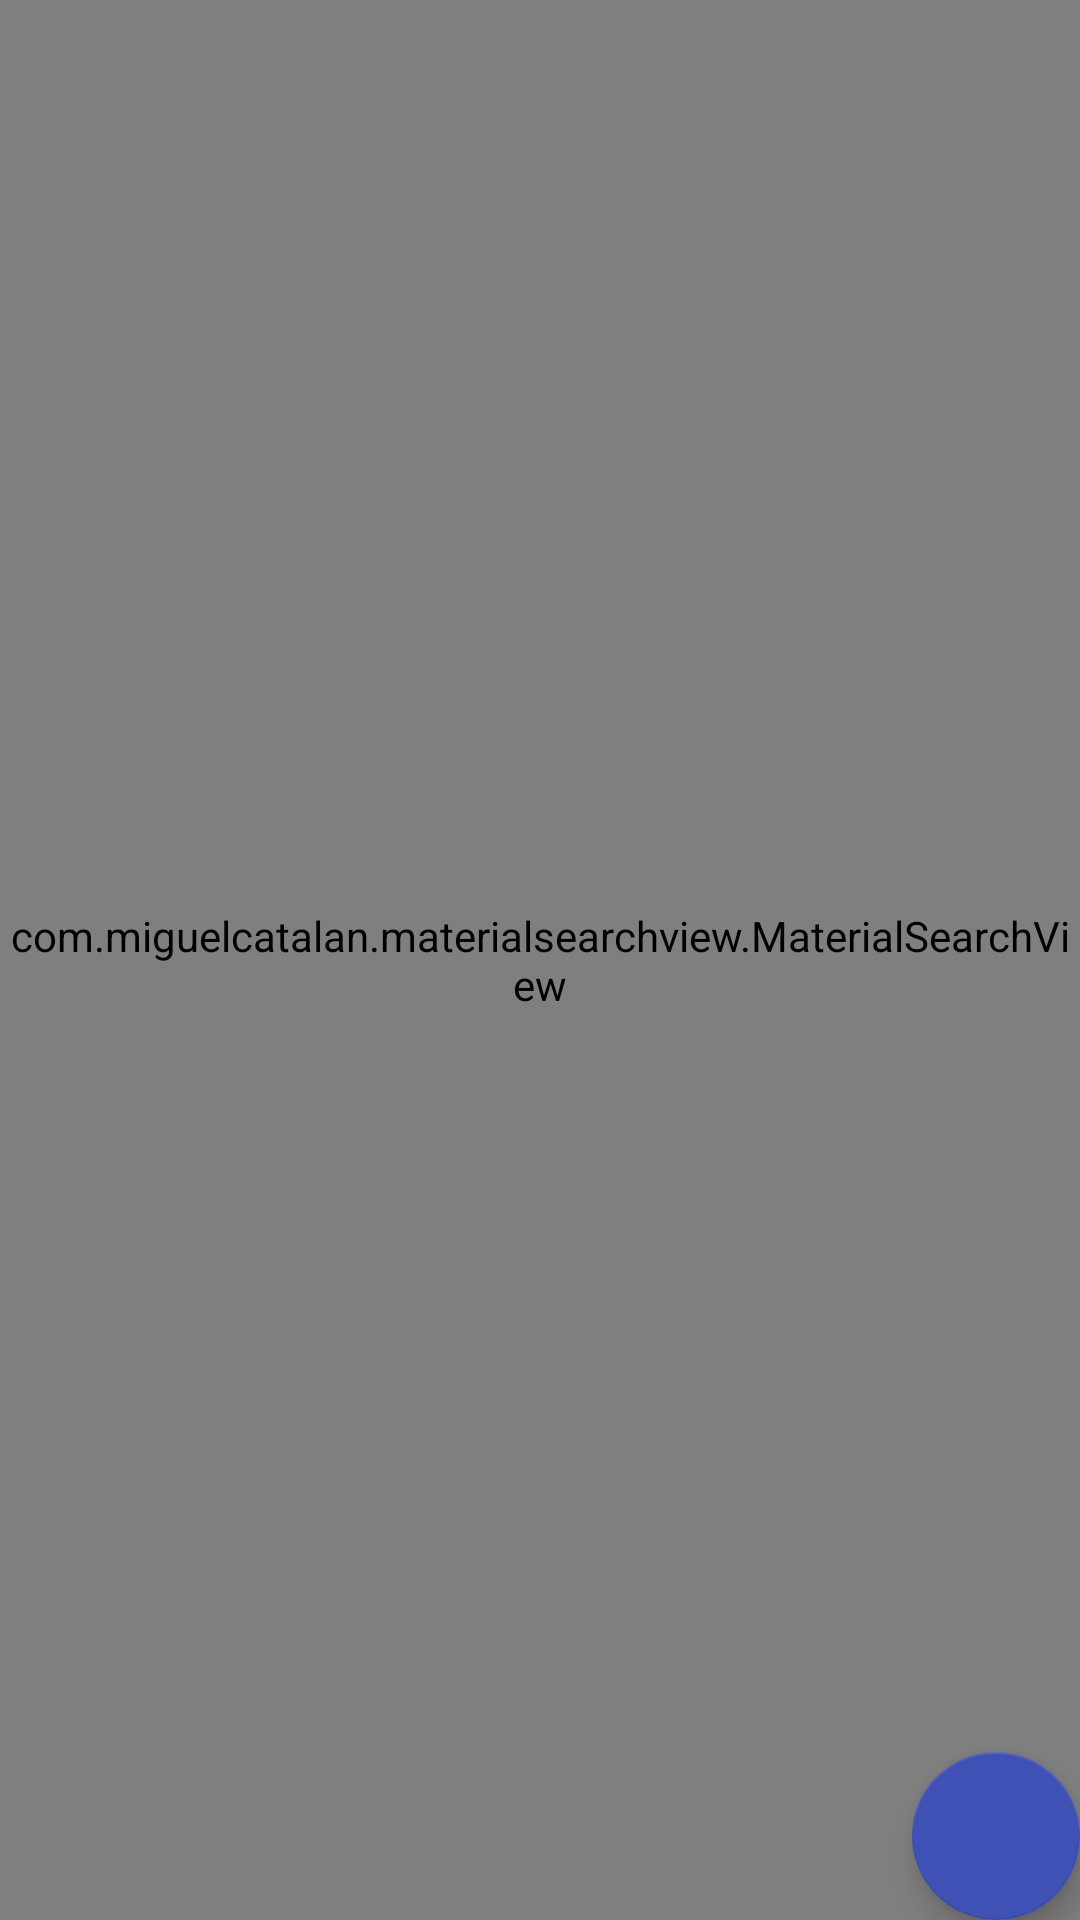

The Android layout XML behind this screen, and the referenced resources:
<!-- AndroidManifest.xml: activity theme AppTheme.NoActionBar -->
<!-- res/layout/activity_main.xml -->
<?xml version="1.0" encoding="utf-8"?>
<android.support.design.widget.CoordinatorLayout xmlns:android="http://schemas.android.com/apk/res/android"
    xmlns:app="http://schemas.android.com/apk/res-auto"
    xmlns:tools="http://schemas.android.com/tools"
    android:layout_width="match_parent"
    android:layout_height="match_parent"
    tools:context="com.dev.ramon.sqlitecrud.activities.MainActivity">

    

        <android.support.v7.widget.Toolbar
            android:id="@+id/toolbar"
            android:layout_width="match_parent"
            android:layout_height="?attr/actionBarSize"
            android:background="?attr/colorPrimary"
            app:popupTheme="@style/AppTheme.PopupOverlay" />

    

    <include layout="@layout/content_main" />

    <android.support.design.widget.FloatingActionButton
        android:id="@+id/fab"
        android:layout_width="wrap_content"
        android:layout_height="wrap_content"
        android:layout_gravity="bottom|end"
        android:layout_margin="@dimen/fab_margin"
        android:src="@drawable/plus_vector"
        app:backgroundTint="@color/colorPrimary" />

    <com.miguelcatalan.materialsearchview.MaterialSearchView
        android:id="@+id/search_view"
        style="@style/MaterialSearchViewStyle"
        android:layout_width="match_parent"
        android:layout_height="match_parent" />

</android.support.design.widget.CoordinatorLayout>
<!-- res/layout/content_main.xml (included above) -->
<?xml version="1.0" encoding="utf-8"?>
<LinearLayout xmlns:android="http://schemas.android.com/apk/res/android"
    xmlns:app="http://schemas.android.com/apk/res-auto"
    xmlns:tools="http://schemas.android.com/tools"
    android:layout_width="match_parent"
    android:layout_height="match_parent"
    android:orientation="vertical"
    tools:context="com.dev.ramon.sqlitecrud.activities.MainActivity"
    tools:showIn="@layout/activity_main">

    <android.support.v7.widget.RecyclerView
        android:id="@+id/rvCourses"
        android:layout_width="match_parent"
        android:layout_height="match_parent"
        android:layout_marginTop="56dp"/>

</LinearLayout>
<!-- resources referenced by this layout -->
<resources>
  <color name="colorPrimary">#3F51B5</color>
  <style name="AppTheme.AppBarOverlay" parent="ThemeOverlay.AppCompat.Dark.ActionBar" />
  <style name="AppTheme.PopupOverlay" parent="ThemeOverlay.AppCompat.Light" />
  <style name="MaterialSearchViewStyle">
          
          <item name="searchBackground">@color/white</item>
          
          <item name="searchVoiceIcon">@drawable/microphone_vector</item>
          
          <item name="searchCloseIcon">@drawable/close_vector</item>
          
          <item name="searchBackIcon">@drawable/arrow_left_vector</item>
          
          <item name="searchSuggestionIcon">@drawable/ic_suggestion</item>
          
          <item name="searchSuggestionBackground">@color/whiteTransparent</item>
          
          <item name="android:textColor">@android:color/black</item>
          
          <item name="android:textColorHint">@android:color/darker_gray</item>
          
          <item name="android:hint">@string/action_search</item>
      </style>
  <style name="AppTheme.NoActionBar">
          <item name="windowActionBar">false</item>
          <item name="windowNoTitle">true</item>
      </style>
  <color name="white">#FFFFFF</color>
  <color name="whiteTransparent">#28ffffff</color>
  <string name="action_search">Buscar</string>
</resources>
